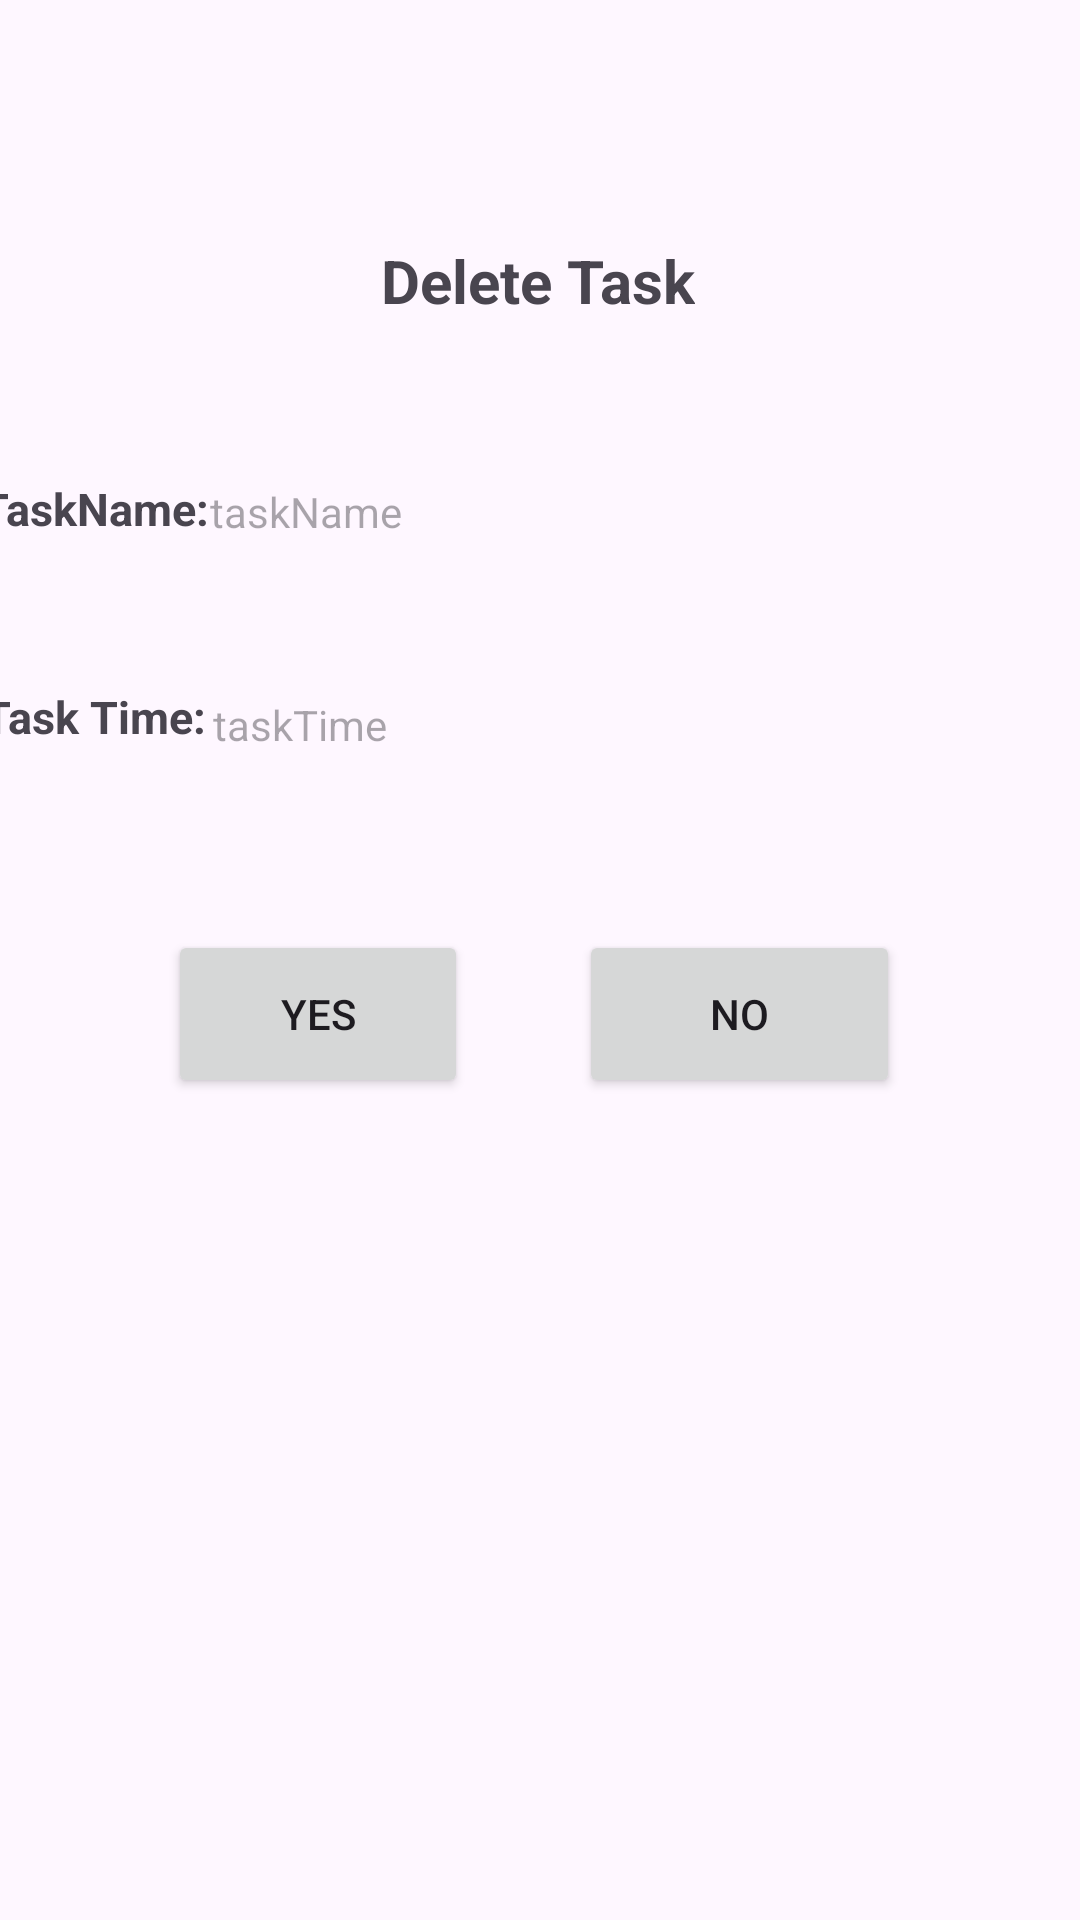

This screen was rendered from an Android layout file. Write that file and the resources it references.
<!-- AndroidManifest.xml: application theme Theme.DailyTaskManager -->
<!-- res/layout/popupdelete.xml -->
<?xml version="1.0" encoding="utf-8"?>
<androidx.constraintlayout.widget.ConstraintLayout xmlns:android="http://schemas.android.com/apk/res/android"
    xmlns:app="http://schemas.android.com/apk/res-auto"
    xmlns:tools="http://schemas.android.com/tools"
    android:layout_width="match_parent"
    android:layout_height="match_parent">

    <TextView
        android:id="@+id/showTextTaskName"
        android:layout_width="290dp"
        android:layout_height="37dp"
        android:layout_marginTop="152dp"
        android:gravity="center_vertical"
        android:hint="taskName"
        app:layout_constraintEnd_toEndOf="parent"
        app:layout_constraintTop_toTopOf="parent" />

    <TextView
        android:id="@+id/showTextTaskTime"
        android:layout_width="289dp"
        android:layout_height="41dp"
        android:layout_marginTop="32dp"
        android:gravity="center_vertical"
        android:hint="taskTime"
        app:layout_constraintEnd_toEndOf="parent"
        app:layout_constraintTop_toBottomOf="@+id/showTextTaskName" />

    <Button
        android:id="@+id/buttonYes"
        android:layout_width="100dp"
        android:layout_height="56dp"
        android:layout_marginStart="56dp"
        android:layout_marginTop="48dp"
        android:text="Yes"
        app:layout_constraintStart_toStartOf="parent"
        app:layout_constraintTop_toBottomOf="@+id/showTextTaskTime" />

    <Button
        android:id="@+id/buttonNo"
        android:layout_width="107dp"
        android:layout_height="56dp"
        android:layout_marginTop="48dp"
        android:layout_marginEnd="60dp"
        android:text="No"
        app:layout_constraintEnd_toEndOf="parent"
        app:layout_constraintTop_toBottomOf="@+id/showTextTaskTime" />

    <TextView
        android:id="@+id/textTitleDelete"
        android:layout_width="wrap_content"
        android:layout_height="wrap_content"
        android:layout_marginTop="80dp"
        android:text="Delete Task"
        android:textSize="20dp"
        android:textStyle="bold"
        app:layout_constraintEnd_toEndOf="parent"
        app:layout_constraintHorizontal_bias="0.498"
        app:layout_constraintStart_toStartOf="parent"
        app:layout_constraintTop_toTopOf="parent" />

    <TextView
        android:id="@+id/textTaskName"
        android:layout_width="79dp"
        android:layout_height="35dp"
        android:layout_marginTop="152dp"
        android:gravity="center_vertical"
        android:text="TaskName:"
        android:textSize="15dp"
        android:textStyle="bold"
        app:layout_constraintEnd_toStartOf="@+id/showTextTaskName"
        app:layout_constraintHorizontal_bias="0.767"
        app:layout_constraintStart_toStartOf="parent"
        app:layout_constraintTop_toTopOf="parent" />

    <TextView
        android:id="@+id/textTaskTime"
        android:layout_width="79dp"
        android:layout_height="40dp"
        android:layout_marginTop="32dp"
        android:gravity="center_vertical"
        android:text="Task Time:"
        android:textSize="15dp"
        android:textStyle="bold"
        app:layout_constraintEnd_toStartOf="@+id/showTextTaskTime"
        app:layout_constraintHorizontal_bias="0.767"
        app:layout_constraintStart_toStartOf="parent"
        app:layout_constraintTop_toBottomOf="@+id/textTaskName" />
</androidx.constraintlayout.widget.ConstraintLayout>
<!-- resources referenced by this layout -->
<resources>
  <style name="Theme.DailyTaskManager" parent="Base.Theme.DailyTaskManager" />
  <style name="Base.Theme.DailyTaskManager" parent="Theme.Material3.DayNight.NoActionBar">
          
          
      </style>
</resources>
